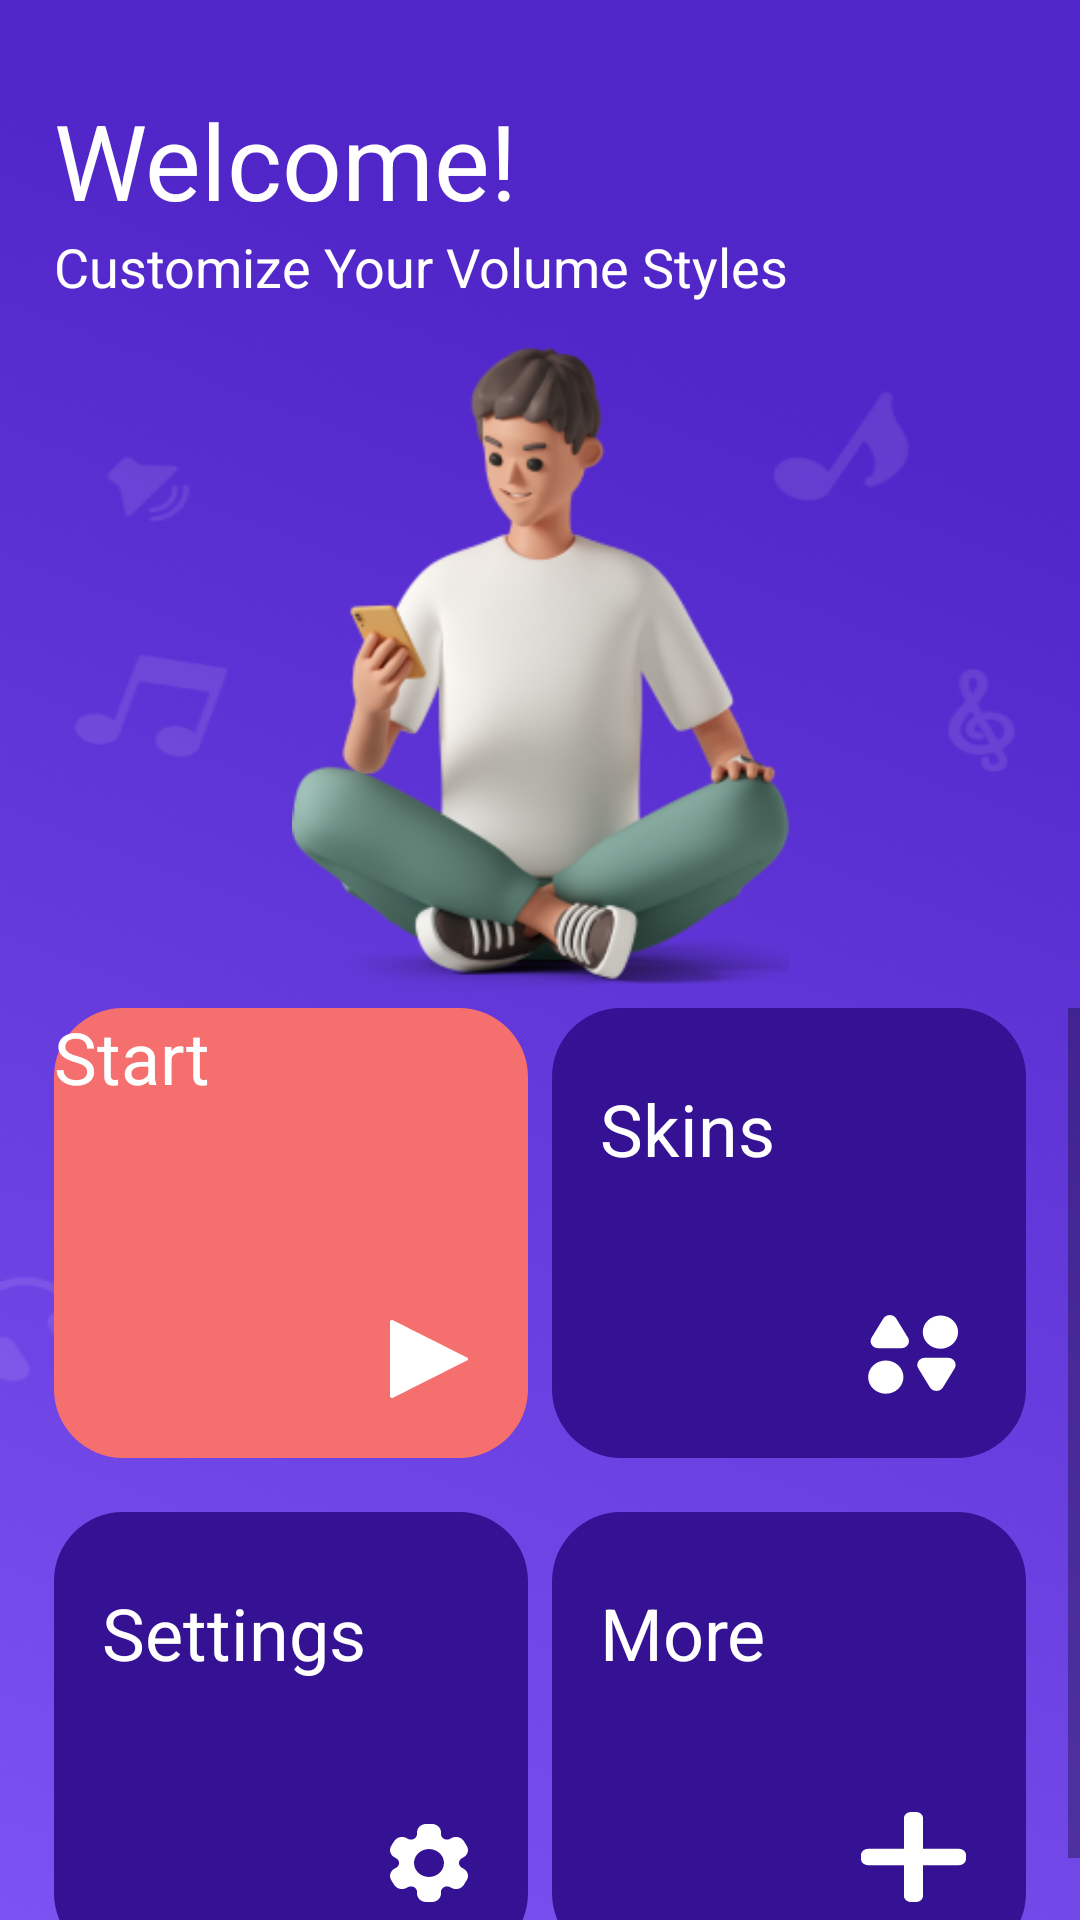

Layout XML and referenced resources for this Android screen:
<!-- AndroidManifest.xml: application theme Theme.MyVolumeApp -->
<!-- res/layout/activity_main.xml -->
<?xml version="1.0" encoding="utf-8"?>
<androidx.constraintlayout.widget.ConstraintLayout xmlns:android="http://schemas.android.com/apk/res/android"
    xmlns:app="http://schemas.android.com/apk/res-auto"
    xmlns:tools="http://schemas.android.com/tools"
    android:layout_width="match_parent"
    android:layout_height="match_parent"
    android:background="@drawable/homescreen_background"
    tools:context=".Activities.MainActivity">

    <androidx.constraintlayout.widget.ConstraintLayout
        android:id="@+id/main_lay"
        android:layout_width="324dp"
        android:layout_height="wrap_content"
        android:layout_marginTop="30dp"
        app:layout_constraintLeft_toLeftOf="parent"
        app:layout_constraintRight_toRightOf="parent"
        app:layout_constraintTop_toTopOf="parent">

        <TextView
            android:id="@+id/txtWelcome"
            android:layout_width="wrap_content"
            android:layout_height="wrap_content"
            android:layout_marginLeft="33dp"
            android:text="@string/welcome"
            android:textColor="@color/white"
            android:textFontWeight="400"
            android:textSize="35dp"
            android:textStyle="normal"
            tools:ignore="MissingConstraints" />

        <TextView
            android:id="@+id/text2"
            android:layout_width="wrap_content"
            android:layout_height="wrap_content"
            android:layout_marginLeft="33dp"
            android:text="@string/customize_your_volume_styles"
            android:textColor="@color/white"
            android:textSize="18dp"
            android:textStyle="normal"
            app:layout_constraintTop_toBottomOf="@+id/txtWelcome"
            tools:ignore="MissingConstraints" />

        <ImageView
            android:id="@+id/imgMan"
            android:layout_width="237dp"
            android:layout_height="220dp"
            android:layout_marginTop="15dp"
            android:src="@drawable/man"
            app:layout_constraintEnd_toEndOf="parent"
            app:layout_constraintHorizontal_bias="0.5"
            app:layout_constraintStart_toStartOf="parent"
            app:layout_constraintTop_toBottomOf="@+id/text2" />

    </androidx.constraintlayout.widget.ConstraintLayout>
    //Constraint Layout for cardViews.............

    <ScrollView
        android:layout_width="match_parent"
        android:layout_height="0dp"
        app:layout_constraintBottom_toBottomOf="parent"
        app:layout_constraintEnd_toEndOf="parent"
        app:layout_constraintStart_toStartOf="parent"
        app:layout_constraintTop_toBottomOf="@id/main_lay">

        <LinearLayout
            android:layout_width="match_parent"
            android:layout_height="match_parent"
            android:orientation="vertical">


            <androidx.constraintlayout.widget.ConstraintLayout
                android:id="@+id/second_lay"
                android:layout_width="match_parent"
                android:layout_height="match_parent"
                app:layout_constraintBottom_toBottomOf="parent"
                app:layout_constraintEnd_toEndOf="parent"
                app:layout_constraintStart_toStartOf="parent"
                app:layout_constraintTop_toBottomOf="@id/main_lay"


                >

                //Card View Start..................

                <androidx.constraintlayout.widget.ConstraintLayout
                    android:id="@+id/card1_lay"
                    android:layout_width="0dp"
                    android:layout_height="150dp"
                    android:layout_marginStart="18dp"
                    android:background="@drawable/card1"
                    app:layout_constraintEnd_toStartOf="@id/card2_lay"
                    app:layout_constraintHorizontal_bias="0.5"
                    app:layout_constraintStart_toStartOf="parent"
                    app:layout_constraintTop_toTopOf="parent">

                    <TextView
                        android:id="@+id/txtStart"
                        android:layout_width="wrap_content"
                        android:layout_height="wrap_content"
                        android:layout_marginStart="@dimen/_12sdp"
                        android:layout_marginTop="@dimen/_16sdp"
                        android:text="Start"
                        android:textColor="@color/white"
                        android:textSize="24sp"
                        app:layout_constraintStart_toStartOf="parent"
                        app:layout_constraintTop_toTopOf="parent" />

                    <ImageView
                        android:id="@+id/startIcon"
                        android:layout_width="wrap_content"
                        android:layout_height="wrap_content"
                        android:layout_marginEnd="20dp"
                        android:layout_marginBottom="20dp"
                        android:src="@drawable/ic_start_icon"
                        app:layout_constraintBottom_toBottomOf="parent"
                        app:layout_constraintEnd_toEndOf="parent" />


                </androidx.constraintlayout.widget.ConstraintLayout>

                // CardView skins...................

                <androidx.constraintlayout.widget.ConstraintLayout
                    android:id="@+id/card2_lay"
                    android:layout_width="0dp"
                    android:layout_height="150dp"
                    android:layout_marginStart="8dp"
                    android:layout_marginEnd="18dp"
                    android:background="@drawable/card2"
                    app:layout_constraintEnd_toEndOf="parent"
                    app:layout_constraintStart_toEndOf="@+id/card1_lay"
                    app:layout_constraintTop_toTopOf="parent">

                    <TextView
                        android:layout_width="wrap_content"
                        android:layout_height="wrap_content"
                        android:layout_marginStart="16dp"
                        android:layout_marginTop="24dp"
                        android:text="Skins"
                        android:textColor="@color/white"
                        android:textSize="24sp"
                        app:layout_constraintStart_toStartOf="parent"
                        app:layout_constraintTop_toTopOf="parent" />

                    <ImageView
                        android:layout_width="wrap_content"
                        android:layout_height="wrap_content"
                        android:layout_marginEnd="20dp"
                        android:layout_marginBottom="20dp"
                        android:src="@drawable/ic_skins_icon"
                        app:layout_constraintBottom_toBottomOf="parent"
                        app:layout_constraintEnd_toEndOf="parent" />

                </androidx.constraintlayout.widget.ConstraintLayout>

                // CardView settings..................

                <androidx.constraintlayout.widget.ConstraintLayout
                    android:id="@+id/card3_lay"
                    android:layout_width="0dp"
                    android:layout_height="150dp"
                    android:layout_marginStart="18dp"
                    android:layout_marginTop="18dp"
                    android:layout_marginBottom="8dp"
                    android:background="@drawable/card2"
                    app:layout_constraintBottom_toBottomOf="parent"
                    app:layout_constraintEnd_toEndOf="@id/card1_lay"
                    app:layout_constraintHorizontal_bias="0.5"
                    app:layout_constraintStart_toStartOf="parent"
                    app:layout_constraintTop_toBottomOf="@+id/card1_lay">

                    <TextView
                        android:layout_width="wrap_content"
                        android:layout_height="wrap_content"
                        android:layout_marginStart="16dp"
                        android:layout_marginTop="24dp"
                        android:text="Settings"
                        android:textColor="@color/white"
                        android:textSize="24sp"
                        app:layout_constraintStart_toStartOf="parent"
                        app:layout_constraintTop_toTopOf="parent" />

                    <ImageView
                        android:layout_width="wrap_content"
                        android:layout_height="wrap_content"
                        android:layout_marginEnd="20dp"
                        android:layout_marginBottom="20dp"
                        android:src="@drawable/ic_setting_icon"
                        app:layout_constraintBottom_toBottomOf="parent"
                        app:layout_constraintEnd_toEndOf="parent" />

                </androidx.constraintlayout.widget.ConstraintLayout>

                //CardView More....................

                <androidx.constraintlayout.widget.ConstraintLayout
                    android:id="@+id/card4_lay"
                    android:layout_width="0dp"
                    android:layout_height="150dp"
                    android:layout_marginStart="8dp"
                    android:layout_marginTop="18dp"
                    android:layout_marginEnd="18dp"
                    android:layout_marginBottom="8dp"
                    android:background="@drawable/card2"
                    app:layout_constraintBottom_toBottomOf="parent"
                    app:layout_constraintEnd_toEndOf="parent"
                    app:layout_constraintStart_toEndOf="@+id/card1_lay"
                    app:layout_constraintTop_toBottomOf="@+id/card2_lay">

                    <TextView
                        android:layout_width="wrap_content"
                        android:layout_height="wrap_content"
                        android:layout_marginStart="16dp"
                        android:layout_marginTop="24dp"
                        android:text="More"
                        android:textColor="@color/white"
                        android:textSize="24sp"
                        app:layout_constraintStart_toStartOf="parent"
                        app:layout_constraintTop_toTopOf="parent" />

                    <ImageView
                        android:layout_width="wrap_content"
                        android:layout_height="wrap_content"
                        android:layout_marginEnd="20dp"
                        android:layout_marginBottom="20dp"
                        android:src="@drawable/ic_more_icon"
                        app:layout_constraintBottom_toBottomOf="parent"
                        app:layout_constraintEnd_toEndOf="parent" />

                </androidx.constraintlayout.widget.ConstraintLayout>


            </androidx.constraintlayout.widget.ConstraintLayout>
        </LinearLayout>
    </ScrollView>


</androidx.constraintlayout.widget.ConstraintLayout>
<!-- resources referenced by this layout -->
<resources>
  <color name="white">#FFFFFFFF</color>
  <!-- drawable card1 (drawable) -->
  <?xml version="1.0" encoding="utf-8"?>
  <shape xmlns:android="http://schemas.android.com/apk/res/android">
  
      <corners android:radius="23dp" />
  
      <solid android:color="@color/red"
          />
  
  
  
  
  
      <size
          android:width="155dp"
          android:height="80dp" />
  
  </shape>
  <!-- drawable card2 (drawable) -->
  <?xml version="1.0" encoding="utf-8"?>
  <shape xmlns:android="http://schemas.android.com/apk/res/android">
  
      <corners android:radius="23dp" />
  
      <solid android:color="@color/dark_blue"
          />
  
  
  
  
  
      <size
          android:width="155dp"
          android:height="80dp" />
  
  </shape>
  <!-- drawable ic_skins_icon (drawable) -->
  <vector xmlns:android="http://schemas.android.com/apk/res/android"
      android:width="35dp"
      android:height="30dp"
      android:viewportWidth="56"
      android:viewportHeight="51">
    <path
        android:pathData="M11.8811,6C13.4207,3.3333 17.2697,3.3333 18.8093,6L25.0262,16.7679C26.5658,19.4345 24.6413,22.7679 21.5621,22.7679H9.1284C6.0492,22.7679 4.1247,19.4345 5.6643,16.7679L11.8811,6Z"
        android:fillColor="#ffffff"/>
    <path
        android:pathData="M36.774,45C38.3136,47.6667 42.1626,47.6667 43.7022,45L49.919,34.2321C51.4586,31.5655 49.5341,28.2321 46.4549,28.2321H34.0213C30.9421,28.2321 29.0176,31.5655 30.5572,34.2321L36.774,45Z"
        android:fillColor="#ffffff"/>
    <path
        android:pathData="M13.2202,39.1608m-9.4107,0a9.4107,9.4107 0,1 1,18.8214 0a9.4107,9.4107 0,1 1,-18.8214 0"
        android:fillColor="#ffffff"/>
    <path
        android:pathData="M42.3631,13.6608m-9.4107,0a9.4107,9.4107 0,1 1,18.8214 0a9.4107,9.4107 0,1 1,-18.8214 0"
        android:fillColor="#ffffff"/>
  </vector>
  <!-- drawable ic_start_icon (drawable) -->
  <vector xmlns:android="http://schemas.android.com/apk/res/android"
      android:width="26dp"
      android:height="26dp"
      android:viewportWidth="35"
      android:viewportHeight="40">
    <path
        android:pathData="M0.7945,0H0.951C1.2584,0.0508 1.5155,0.2336 1.7805,0.3836C11.4095,5.9219 21.0394,11.4602 30.6684,16.9984C31.9799,17.7586 33.3025,18.5023 34.6077,19.2727C35.1566,19.5938 35.1212,20.4781 34.5535,20.7617C23.6003,27.0695 12.6409,33.3656 1.6861,39.6711C1.4573,39.8063 1.2262,39.9492 0.9612,40H0.8086C0.5452,39.9586 0.2865,39.8281 0.145,39.5969C-0.0492,39.2992 0.0113,38.9297 0.0019,38.5945C0.0035,26.043 0.0003,13.4914 0.0027,0.9406C-0.0288,0.4773 0.3321,0.0547 0.7945,0Z"
        android:fillColor="#ffffff"/>
  </vector>
  <string name="customize_your_volume_styles">Customize Your Volume Styles</string>
  <string name="welcome">Welcome!</string>
  <style name="Theme.MyVolumeApp" parent="Theme.MaterialComponents.DayNight.NoActionBar">
          
          <item name="colorPrimary">@color/purple_500</item>
          <item name="colorPrimaryVariant">@color/purple_700</item>
          <item name="colorOnPrimary">@color/white</item>
          
          <item name="colorSecondary">@color/teal_200</item>
          <item name="colorSecondaryVariant">@color/teal_700</item>
          <item name="colorOnSecondary">@color/black</item>
          
          <item name="android:statusBarColor" tools:targetApi="l">?attr/colorPrimaryVariant</item>
          
      </style>
  <color name="red">#F56F6F</color>
  <color name="dark_blue">#341293</color>
  <color name="purple_500">#FF6200EE</color>
  <color name="purple_700">#FF3700B3</color>
  <color name="teal_200">#FF03DAC5</color>
  <color name="teal_700">#FF018786</color>
  <color name="black">#FF000000</color>
</resources>
